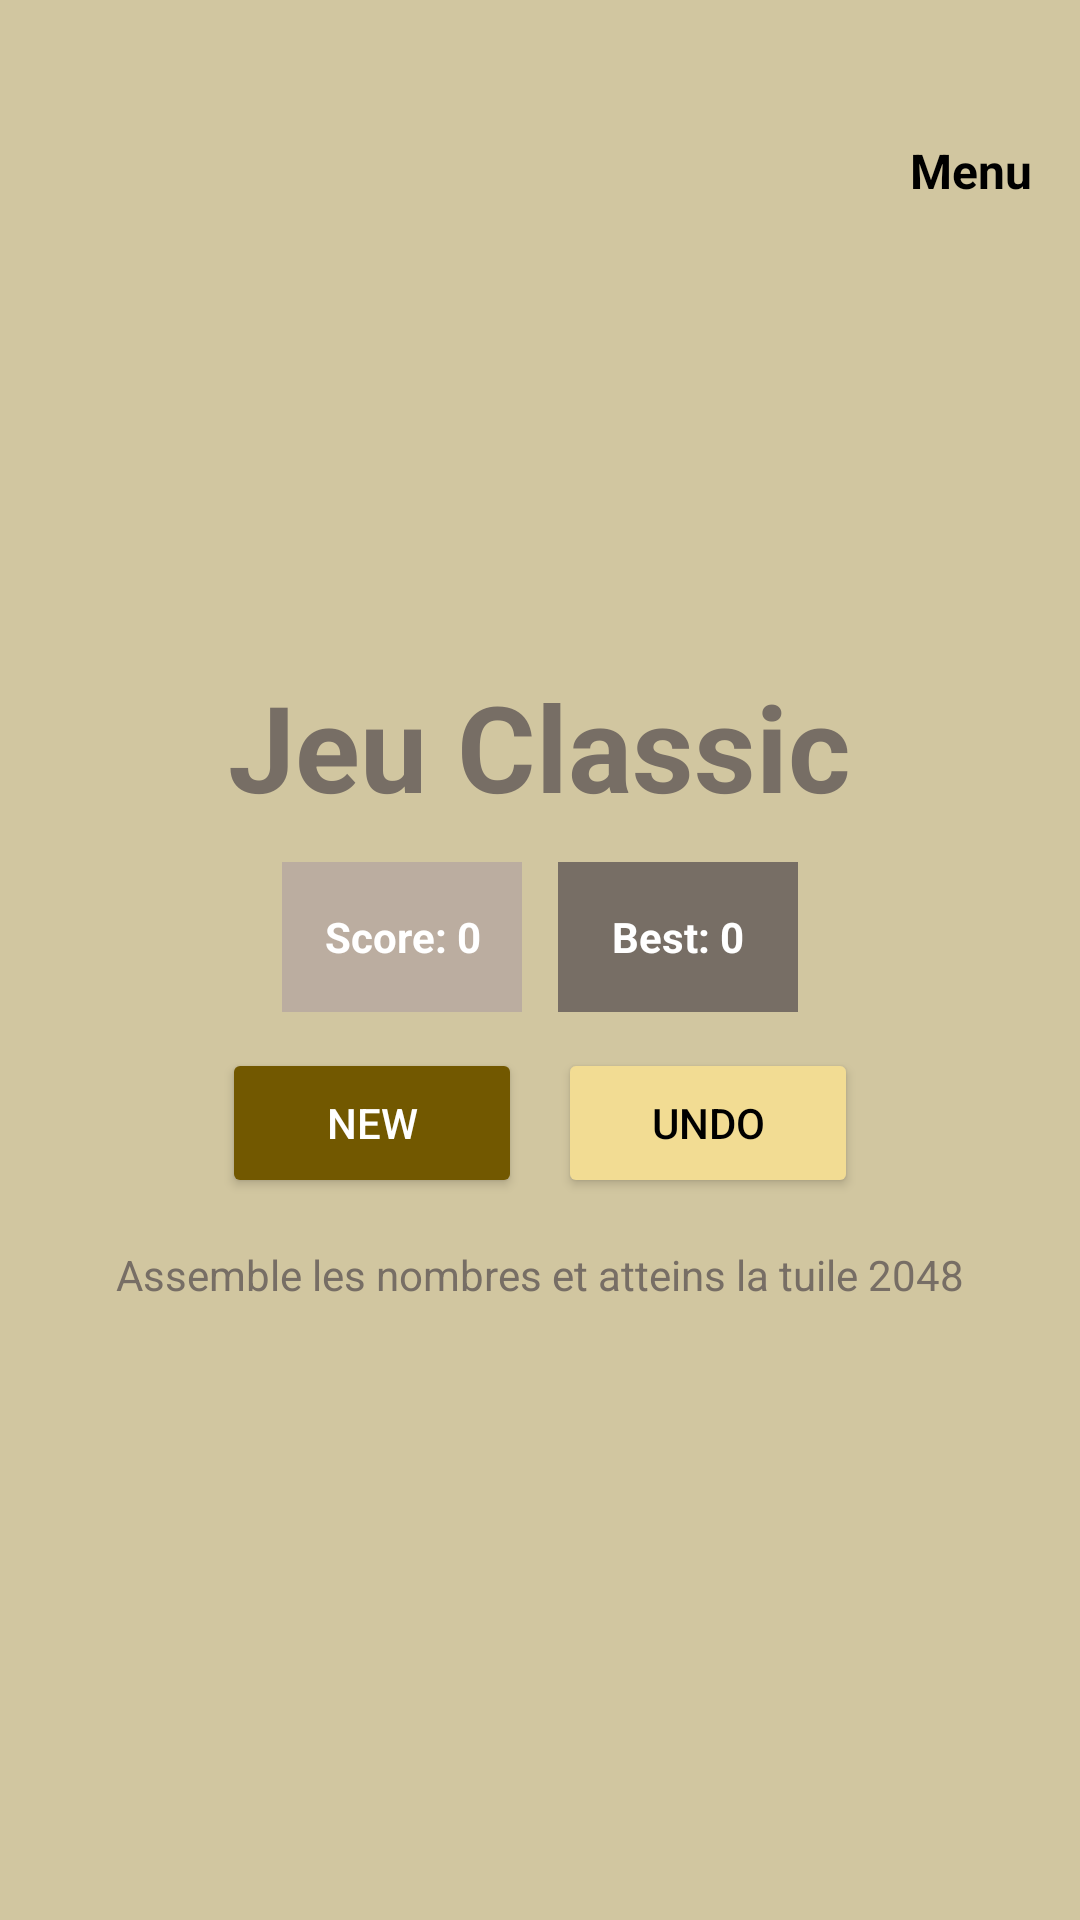

Reconstruct the res/layout file that produces this screen, plus the resources it refers to.
<!-- AndroidManifest.xml: application theme Theme.Jeu2048 -->
<!-- res/layout/activity_jeu_classic.xml -->
<?xml version="1.0" encoding="utf-8"?>
<androidx.constraintlayout.widget.ConstraintLayout xmlns:android="http://schemas.android.com/apk/res/android"
    xmlns:app="http://schemas.android.com/apk/res-auto"
    xmlns:tools="http://schemas.android.com/tools"
    android:id="@+id/main"
    android:layout_width="match_parent"
    android:layout_height="match_parent"
    android:background="#D1C6A0"
    tools:context=".JeuClassicActivity">


    <TextView
        android:id="@+id/menu_link"
        android:layout_width="wrap_content"
        android:layout_height="wrap_content"
        android:layout_marginTop="30dp"
        android:clickable="true"
        android:focusable="true"
        android:padding="16dp"
        android:text="Menu"
        android:textColor="#000000"
        android:textSize="16sp"
        android:textStyle="bold"
        app:layout_constraintEnd_toEndOf="parent"
        app:layout_constraintTop_toTopOf="parent" />

    <LinearLayout
        android:id="@+id/centeredContent"
        android:layout_width="wrap_content"
        android:layout_height="wrap_content"
        android:orientation="vertical"
        android:gravity="center"
        app:layout_constraintTop_toTopOf="parent"
        app:layout_constraintBottom_toBottomOf="parent"
        app:layout_constraintStart_toStartOf="parent"
        app:layout_constraintEnd_toEndOf="parent">

        
        <TextView
            android:id="@+id/title"
            android:layout_width="wrap_content"
            android:layout_height="wrap_content"
            android:text="Jeu Classic"
            android:textSize="40sp"
            android:textStyle="bold"
            android:textColor="#776E65"
            android:layout_gravity="center"
            android:layout_marginTop="32dp" />

        
        <LinearLayout
            android:id="@+id/scorePanel"
            android:layout_width="wrap_content"
            android:layout_height="wrap_content"
            android:orientation="horizontal"
            android:gravity="center"
            android:layout_marginTop="12dp">

            <TextView
                android:id="@+id/score"
                android:layout_width="80dp"
                android:layout_height="50dp"
                android:gravity="center"
                android:text="Score: 0"
                android:textColor="#FFFFFF"
                android:background="#BBADA0"
                android:textStyle="bold" />

            <TextView
                android:id="@+id/best_score"
                android:layout_width="80dp"
                android:layout_height="50dp"
                android:layout_marginStart="12dp"
                android:gravity="center"
                android:text="Best: 0"
                android:textColor="#FFFFFF"
                android:background="#776E65"
                android:textStyle="bold" />
        </LinearLayout>

        
        <LinearLayout
            android:id="@+id/buttonPanel"
            android:layout_width="wrap_content"
            android:layout_height="wrap_content"
            android:orientation="horizontal"
            android:layout_marginTop="12dp">

            <Button
                android:id="@+id/btn_new"
                android:text="NEW"
                android:layout_width="100dp"
                android:layout_height="50dp"
                android:layout_marginEnd="12dp"
                android:backgroundTint="#725800"
                android:textColor="#FFFFFF" />

            <Button
                android:id="@+id/btn_undo"
                android:text="UNDO"
                android:layout_width="100dp"
                android:layout_height="50dp"
                android:backgroundTint="#f2dc93"
                android:textColor="#000000" />
        </LinearLayout>

        
        <TextView
            android:id="@+id/instruction"
            android:layout_width="wrap_content"
            android:layout_height="wrap_content"
            android:text="Assemble les nombres et atteins la tuile 2048"
            android:textSize="14sp"
            android:textColor="#776E65"
            android:layout_marginTop="16dp" />

        
        <GridLayout
            android:id="@+id/grid"
            android:layout_width="wrap_content"
            android:layout_height="wrap_content"
            android:rowCount="4"
            android:columnCount="4"
            android:layout_marginTop="16dp"
            android:alignmentMode="alignMargins"
            android:useDefaultMargins="true" />
    </LinearLayout>

</androidx.constraintlayout.widget.ConstraintLayout>
<!-- resources referenced by this layout -->
<resources>
  <style name="Theme.Jeu2048" parent="Base.Theme.Jeu2048" />
  <style name="Base.Theme.Jeu2048" parent="Theme.Material3.DayNight.NoActionBar">
          
          
      </style>
</resources>
